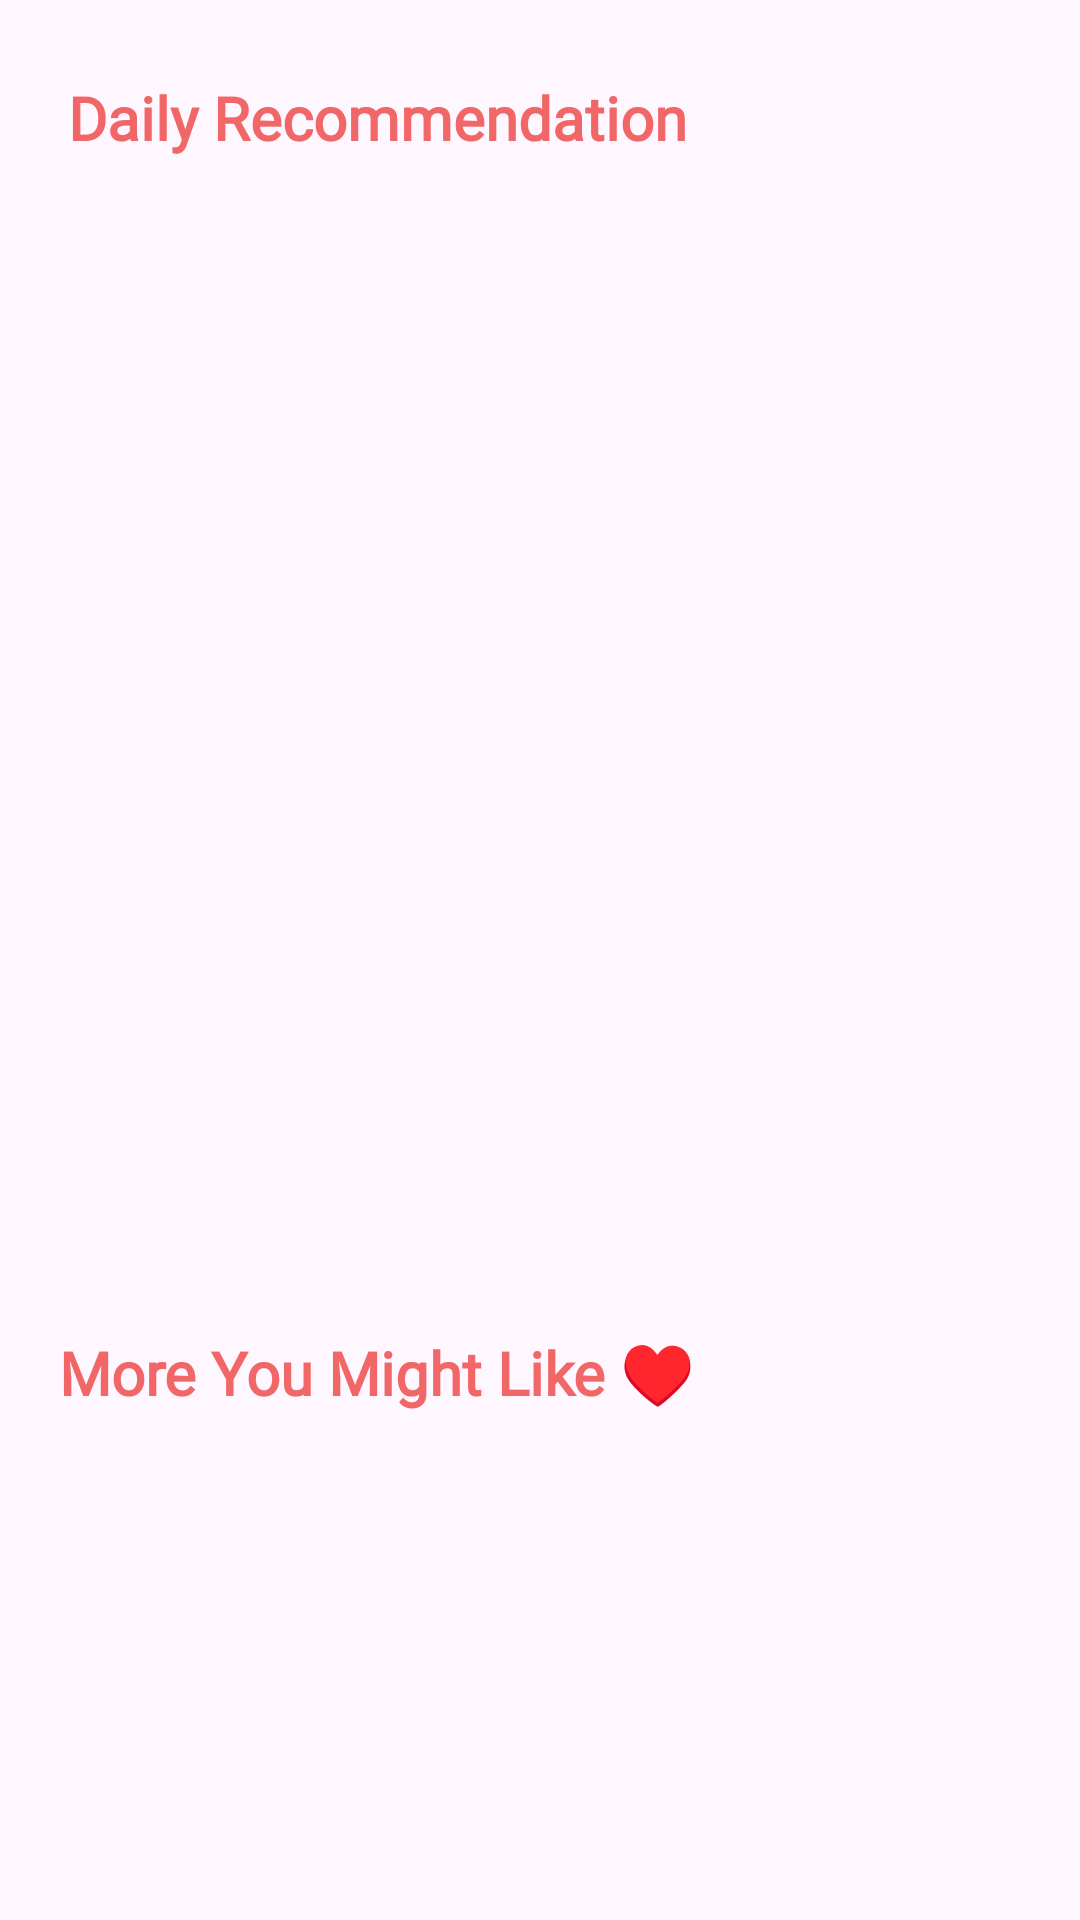

Write the Android layout XML for this screen, with the resource values it uses.
<!-- AndroidManifest.xml: application theme Theme.ElAkil -->
<!-- res/layout/fragment_home.xml -->
<FrameLayout
    xmlns:android="http://schemas.android.com/apk/res/android"
    xmlns:app="http://schemas.android.com/apk/res-auto"
    xmlns:tools="http://schemas.android.com/tools"
    android:layout_width="match_parent"
    android:layout_height="match_parent"
    tools:context=".presentation.home.HomeFragment">


        <androidx.core.widget.NestedScrollView
            android:id="@+id/layoutNormal"
            android:layout_width="match_parent"
            android:layout_height="match_parent"
            android:fillViewport="true"
            android:visibility="visible">

                <androidx.constraintlayout.widget.ConstraintLayout
                    android:layout_width="match_parent"
                    android:layout_height="match_parent">

                        <androidx.constraintlayout.widget.Guideline
                            android:id="@+id/MF_Vertical_Start"
                            android:layout_width="wrap_content"
                            android:layout_height="wrap_content"
                            android:orientation="vertical"
                            app:layout_constraintGuide_percent="0.05" />

                        <androidx.constraintlayout.widget.Guideline
                            android:id="@+id/MF_Vertical_End"
                            android:layout_width="wrap_content"
                            android:layout_height="wrap_content"
                            android:orientation="vertical"
                            app:layout_constraintGuide_percent="0.91727495" />

                        <androidx.constraintlayout.widget.Guideline
                            android:id="@+id/MF_Horizontal_Top"
                            android:layout_width="wrap_content"
                            android:layout_height="wrap_content"
                            android:orientation="horizontal"
                            app:layout_constraintGuide_percent="0.09" />

                        <androidx.constraintlayout.widget.Guideline
                            android:id="@+id/MF_Horizontal_Bottom"
                            android:layout_width="wrap_content"
                            android:layout_height="wrap_content"
                            android:orientation="horizontal"
                            app:layout_constraintGuide_begin="680dp" />

                        <TextView
                            android:id="@+id/textViewDailyRecommendation"
                            android:layout_width="wrap_content"
                            android:layout_height="wrap_content"
                            android:fontFamily="@font/agbalumo"
                            android:text="Daily Recommendation"
                            android:textColor="@color/red"
                            android:textSize="20sp"
                            android:textStyle="bold"
                            app:layout_constraintBottom_toTopOf="@+id/MF_Horizontal_Top"
                            app:layout_constraintEnd_toStartOf="@+id/MF_Vertical_End"
                            app:layout_constraintHorizontal_bias="0.045"
                            app:layout_constraintStart_toStartOf="@+id/MF_Vertical_Start"
                            app:layout_constraintTop_toTopOf="parent"
                            app:layout_constraintVertical_bias="0.627" />

                        <androidx.recyclerview.widget.RecyclerView
                            android:id="@+id/recyclerViewDaily"
                            android:layout_width="321dp"
                            android:layout_height="348dp"
                            android:layout_marginTop="8dp"
                            android:foregroundGravity="center"
                            android:orientation="horizontal"
                            app:layoutManager="androidx.recyclerview.widget.LinearLayoutManager"
                            app:layout_constraintEnd_toEndOf="parent"
                            app:layout_constraintStart_toStartOf="parent"
                            app:layout_constraintTop_toTopOf="@+id/MF_Horizontal_Top" />

                        <TextView
                            android:id="@+id/textViewMoreMeals"
                            android:layout_width="wrap_content"
                            android:layout_height="wrap_content"
                            android:layout_marginTop="20dp"
                            android:fontFamily="@font/agbalumo"
                            android:text="More You Might Like ♥"
                            android:textColor="@color/red"
                            android:textSize="20sp"
                            android:textStyle="bold"
                            app:layout_constraintEnd_toStartOf="@+id/MF_Vertical_End"
                            app:layout_constraintHorizontal_bias="0.016"
                            app:layout_constraintStart_toStartOf="@+id/MF_Vertical_Start"
                            app:layout_constraintTop_toBottomOf="@+id/recyclerViewDaily" />

                        <androidx.recyclerview.widget.RecyclerView
                            android:id="@+id/recyclerViewMoreMeals"
                            android:layout_width="340dp"
                            android:layout_height="275dp"
                            android:layout_marginTop="10dp"
                            app:layoutManager="androidx.recyclerview.widget.LinearLayoutManager"
                            app:layout_constraintEnd_toStartOf="@+id/MF_Vertical_End"
                            app:layout_constraintHorizontal_bias="0.333"
                            app:layout_constraintStart_toStartOf="@+id/MF_Vertical_Start"
                            app:layout_constraintTop_toBottomOf="@+id/textViewMoreMeals" />

                        <ProgressBar
                            android:id="@+id/progressBar"
                            android:layout_width="wrap_content"
                            android:layout_height="wrap_content"
                            android:layout_marginStart="16dp"
                            android:layout_marginTop="16dp"
                            android:visibility="gone"
                            app:layout_constraintStart_toStartOf="parent"
                            app:layout_constraintTop_toTopOf="parent" />
                </androidx.constraintlayout.widget.ConstraintLayout>
        </androidx.core.widget.NestedScrollView>


        <LinearLayout
            android:id="@+id/layoutNoInternet"
            android:layout_width="match_parent"
            android:layout_height="match_parent"
            android:orientation="vertical"
            android:gravity="center"
            android:padding="16dp"
            android:visibility="gone">

                <ImageView
                    android:layout_width="100dp"
                    android:layout_height="100dp"
                    android:src="@drawable/no_wifi"
                    android:contentDescription="No Internet Icon" />

                <TextView
                    android:layout_width="wrap_content"
                    android:layout_height="wrap_content"
                    android:text="No Internet Connection"
                    android:textSize="20sp"
                    android:textStyle="bold"
                    android:layout_marginTop="16dp" />

                <TextView
                    android:layout_width="wrap_content"
                    android:layout_height="wrap_content"
                    android:text="Please check your connection and try again."
                    android:textSize="16sp"
                    android:layout_marginTop="8dp" />

                <Button
                    android:id="@+id/buttonRetry"
                    android:layout_width="wrap_content"
                    android:layout_height="wrap_content"
                    android:backgroundTint="@color/button_background_color"
                    android:textColor="@color/button_text_color"
                    android:fontFamily="@font/agbalumo"
                    android:text="Retry"
                    android:layout_marginTop="16dp" />
        </LinearLayout>
</FrameLayout>
<!-- resources referenced by this layout -->
<resources>
  <color name="red">#F16767</color>
  <style name="Theme.ElAkil" parent="Base.Theme.ElAkil" />
  <style name="Base.Theme.ElAkil" parent="Theme.Material3.DayNight.NoActionBar">
          
          
      </style>
</resources>
